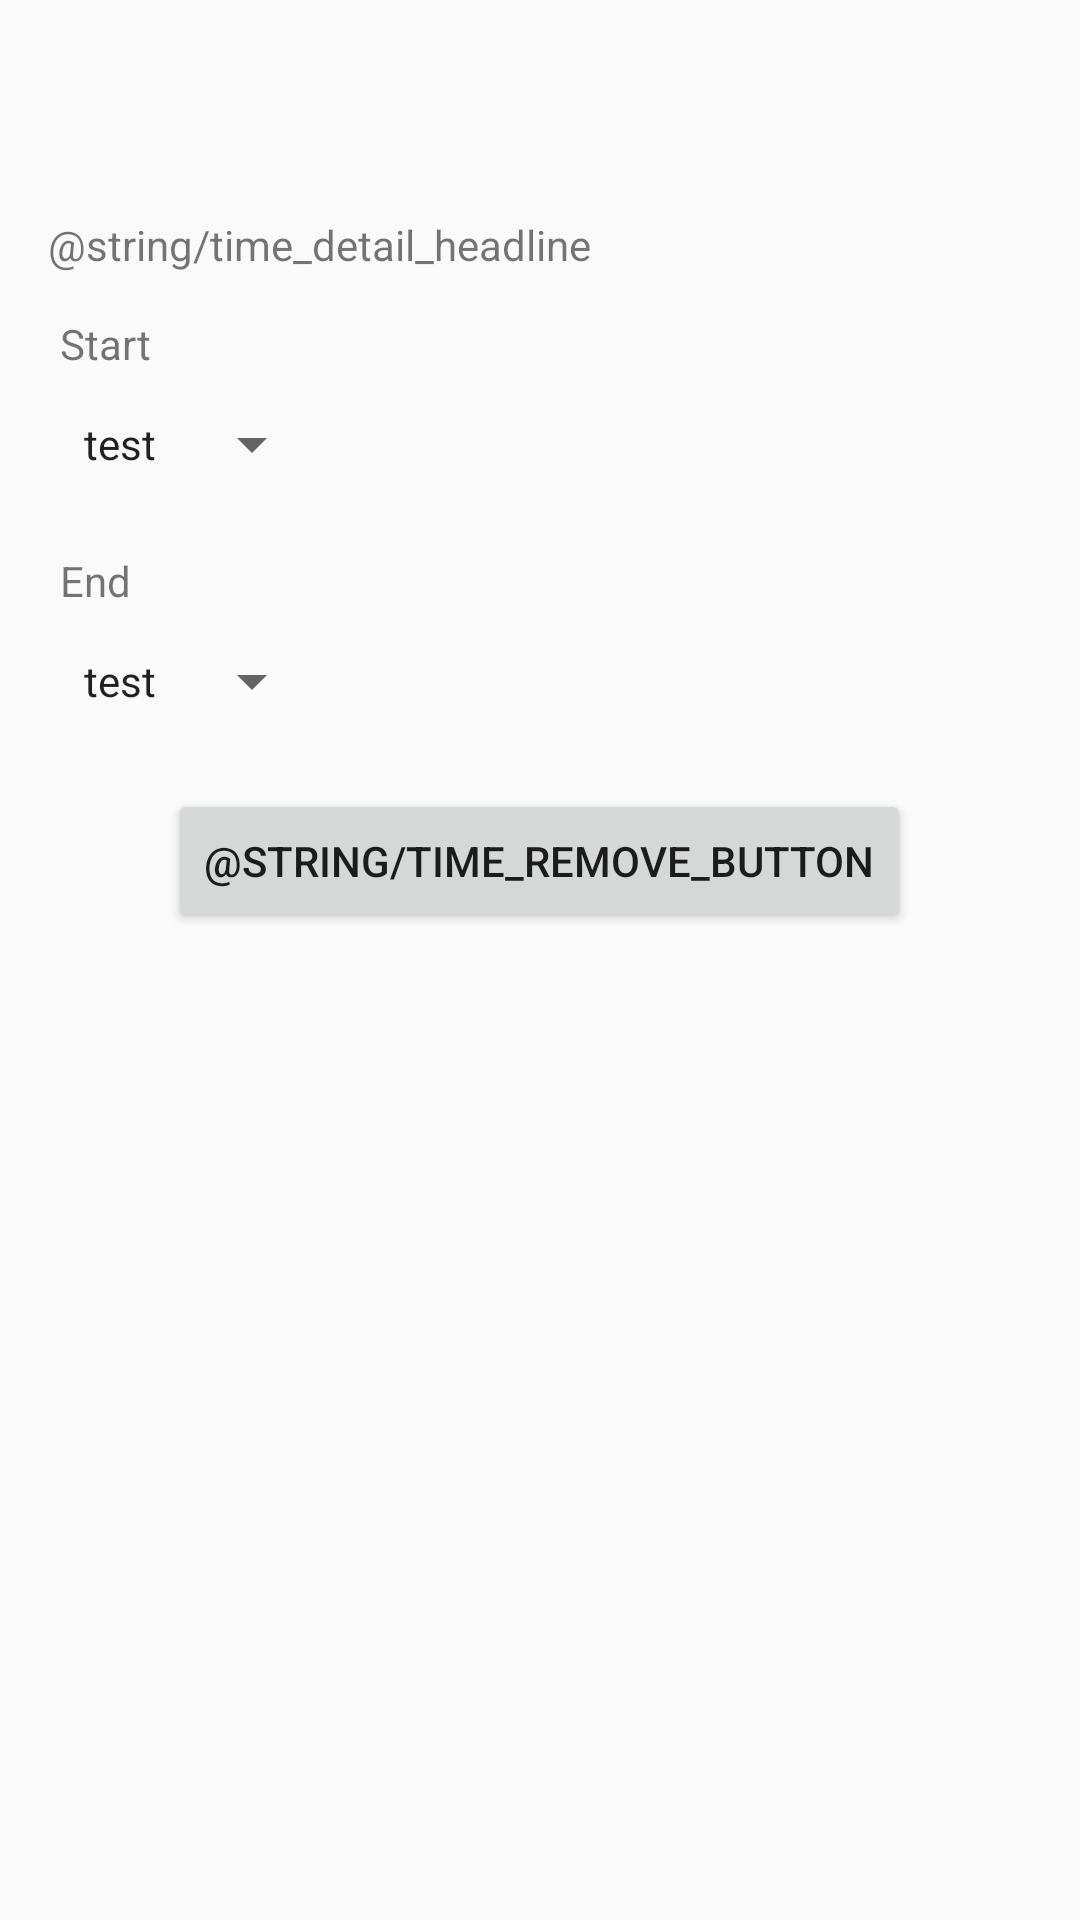

Produce the Android XML layout that renders to this screen, including the resource entries it uses.
<!-- AndroidManifest.xml: application theme AppTheme -->
<!-- res/layout/activity_time_account_detail.xml -->
<?xml version="1.0" encoding="utf-8"?>
<android.support.constraint.ConstraintLayout xmlns:android="http://schemas.android.com/apk/res/android"
    xmlns:app="http://schemas.android.com/apk/res-auto"
    xmlns:tools="http://schemas.android.com/tools"
    android:layout_width="match_parent"
    android:layout_height="match_parent"
    tools:context="org.t2.synconwifi.TimeAccountDetailActivity">
    <ScrollView
        android:layout_width="match_parent"
        android:layout_height="wrap_content">
        <LinearLayout
            android:orientation="vertical"
            android:layout_width="match_parent"
            android:layout_height="wrap_content"
            android:layout_margin="8dp">
            <LinearLayout
                android:layout_width="match_parent"
                android:layout_height="wrap_content"
                android:layout_gravity="center_horizontal"
                android:layout_margin="8dp">
                <ImageView
                    android:id="@+id/timeDetailAccountImageView"
                    android:layout_width="wrap_content"
                    android:layout_height="40dp"
                    android:layout_gravity="center_vertical"/>
                <Space
                    android:layout_width="5dp"
                    android:layout_height="match_parent" />
                <LinearLayout
                    android:orientation="vertical"
                    android:layout_width="wrap_content"
                    android:layout_height="match_parent">
                    <TextView
                        android:id="@+id/timeDetailAccountTextViewType"
                        android:textStyle="bold"
                        android:elegantTextHeight="true"
                        android:layout_width="wrap_content"
                        android:layout_height="wrap_content"
                        android:layout_gravity="center_vertical" />

                    <TextView
                        android:id="@+id/timeDetailAccountTextViewName"
                        android:elegantTextHeight="true"
                        android:layout_width="wrap_content"
                        android:layout_height="wrap_content"
                        android:layout_gravity="center_vertical" />
                </LinearLayout>
            </LinearLayout>

            <TextView
                android:id="@+id/timeDetailHeadlineTextView"
                android:text="@string/time_detail_headline"
                android:layout_width="wrap_content"
                android:layout_height="wrap_content"
                android:textAlignment="center"
                android:layout_margin ="8dp" />

            <LinearLayout
                android:orientation="vertical"
                android:layout_width="match_parent"
                android:layout_height="wrap_content"
                android:layout_marginLeft="12dp"
                android:layout_marginRight="12dp"
                android:layout_marginTop="6dp"
                android:layout_marginBottom="6dp" >
                <TextView
                    android:id="@+id/timeStartHeadline"
                    android:text="@string/time_start_headline"
                    android:layout_width="wrap_content"
                    android:layout_height="wrap_content" />

                <Button
                    android:id="@+id/timeStartSpinnerButton"
                    android:layout_width="wrap_content"
                    android:layout_height="wrap_content"
                    android:text="test"
                    android:textAlignment="center"
                    style="?android:attr/spinnerStyle"/>
            </LinearLayout>
            <LinearLayout
                android:orientation="vertical"
                android:layout_width="match_parent"
                android:layout_height="wrap_content"
                android:layout_marginLeft="12dp"
                android:layout_marginRight="12dp"
                android:layout_marginTop="6dp"
                android:layout_marginBottom="6dp">
                <TextView
                    android:id="@+id/timeEndHeadline"
                    android:text="@string/time_end_headline"
                    android:layout_width="wrap_content"
                    android:layout_height="wrap_content" />

                <Button
                    android:id="@+id/timeEndSpinnerButton"
                    android:layout_width="wrap_content"
                    android:layout_height="wrap_content"
                    android:text="test"
                    android:textAlignment="center"
                    style="?android:attr/spinnerStyle"/>
            </LinearLayout>
            <LinearLayout
                android:orientation="vertical"
                android:layout_width="match_parent"
                android:layout_height="wrap_content"
                android:layout_marginLeft="12dp"
                android:layout_marginRight="12dp"
                android:layout_marginTop="6dp"
                android:layout_marginBottom="6dp">
                <Button
                    android:id="@+id/removeTimeSettingsButton"
                    android:text="@string/time_remove_button"
                    android:layout_gravity="center_horizontal"
                    android:layout_width="wrap_content"
                    android:layout_height="wrap_content" />
            </LinearLayout>
        </LinearLayout>
    </ScrollView>
</android.support.constraint.ConstraintLayout>
<!-- resources referenced by this layout -->
<resources>
  <string name="time_end_headline">End</string>
  <string name="time_start_headline">Start</string>
  <style name="AppTheme" parent="Theme.AppCompat.Light.DarkActionBar">
          
          <item name="colorPrimary">#3B009D</item>
          <item name="colorPrimaryDark">#3B009D</item>
          <item name="colorAccent">#33AF49</item>
      </style>
</resources>
